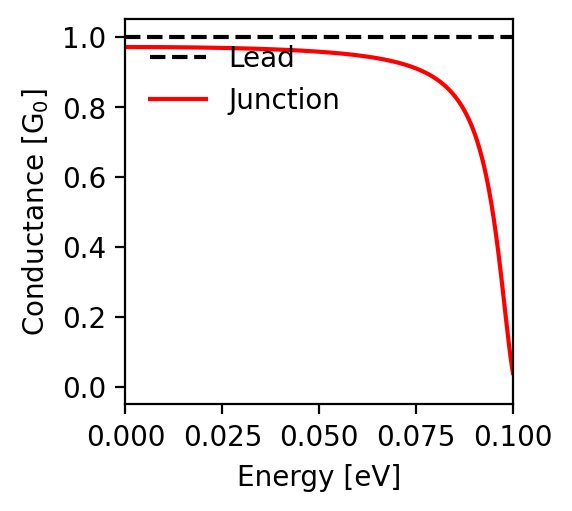

Values plotted in this chart, from the file beside it:
energy; conductance
-0.1; 0.04
-0.0998; 0.053
-0.0996; 0.067
-0.0994; 0.083
-0.0992; 0.1
-0.099; 0.118
-0.0988; 0.136
-0.0986; 0.155
-0.0984; 0.174
-0.0982; 0.194
-0.098; 0.214
-0.0978; 0.234
-0.0976; 0.254
-0.0974; 0.274
-0.0972; 0.293
-0.097; 0.313
-0.0968; 0.332
-0.0966; 0.35
-0.0964; 0.369
-0.0962; 0.386
-0.096; 0.404
-0.0958; 0.421
-0.0956; 0.437
-0.0954; 0.453
-0.0952; 0.468
-0.095; 0.483
-0.0948; 0.498
-0.0946; 0.512
-0.0944; 0.525
-0.0942; 0.538
-0.094; 0.551
-0.0938; 0.563
-0.0936; 0.575
-0.0934; 0.586
-0.0932; 0.597
-0.093; 0.608
-0.0928; 0.618
-0.0926; 0.627
-0.0924; 0.637
-0.0922; 0.646
-0.092; 0.655
-0.0918; 0.663
-0.0916; 0.671
-0.0914; 0.679
-0.0912; 0.687
-0.091; 0.694
-0.0908; 0.701
-0.0906; 0.708
-0.0904; 0.715
-0.0902; 0.721
-0.09; 0.727
-0.0898; 0.733
-0.0896; 0.739
-0.0894; 0.744
-0.0892; 0.75
-0.089; 0.755
-0.0888; 0.76
-0.0886; 0.765
-0.0884; 0.77
-0.0882; 0.774
... 941 more rows
